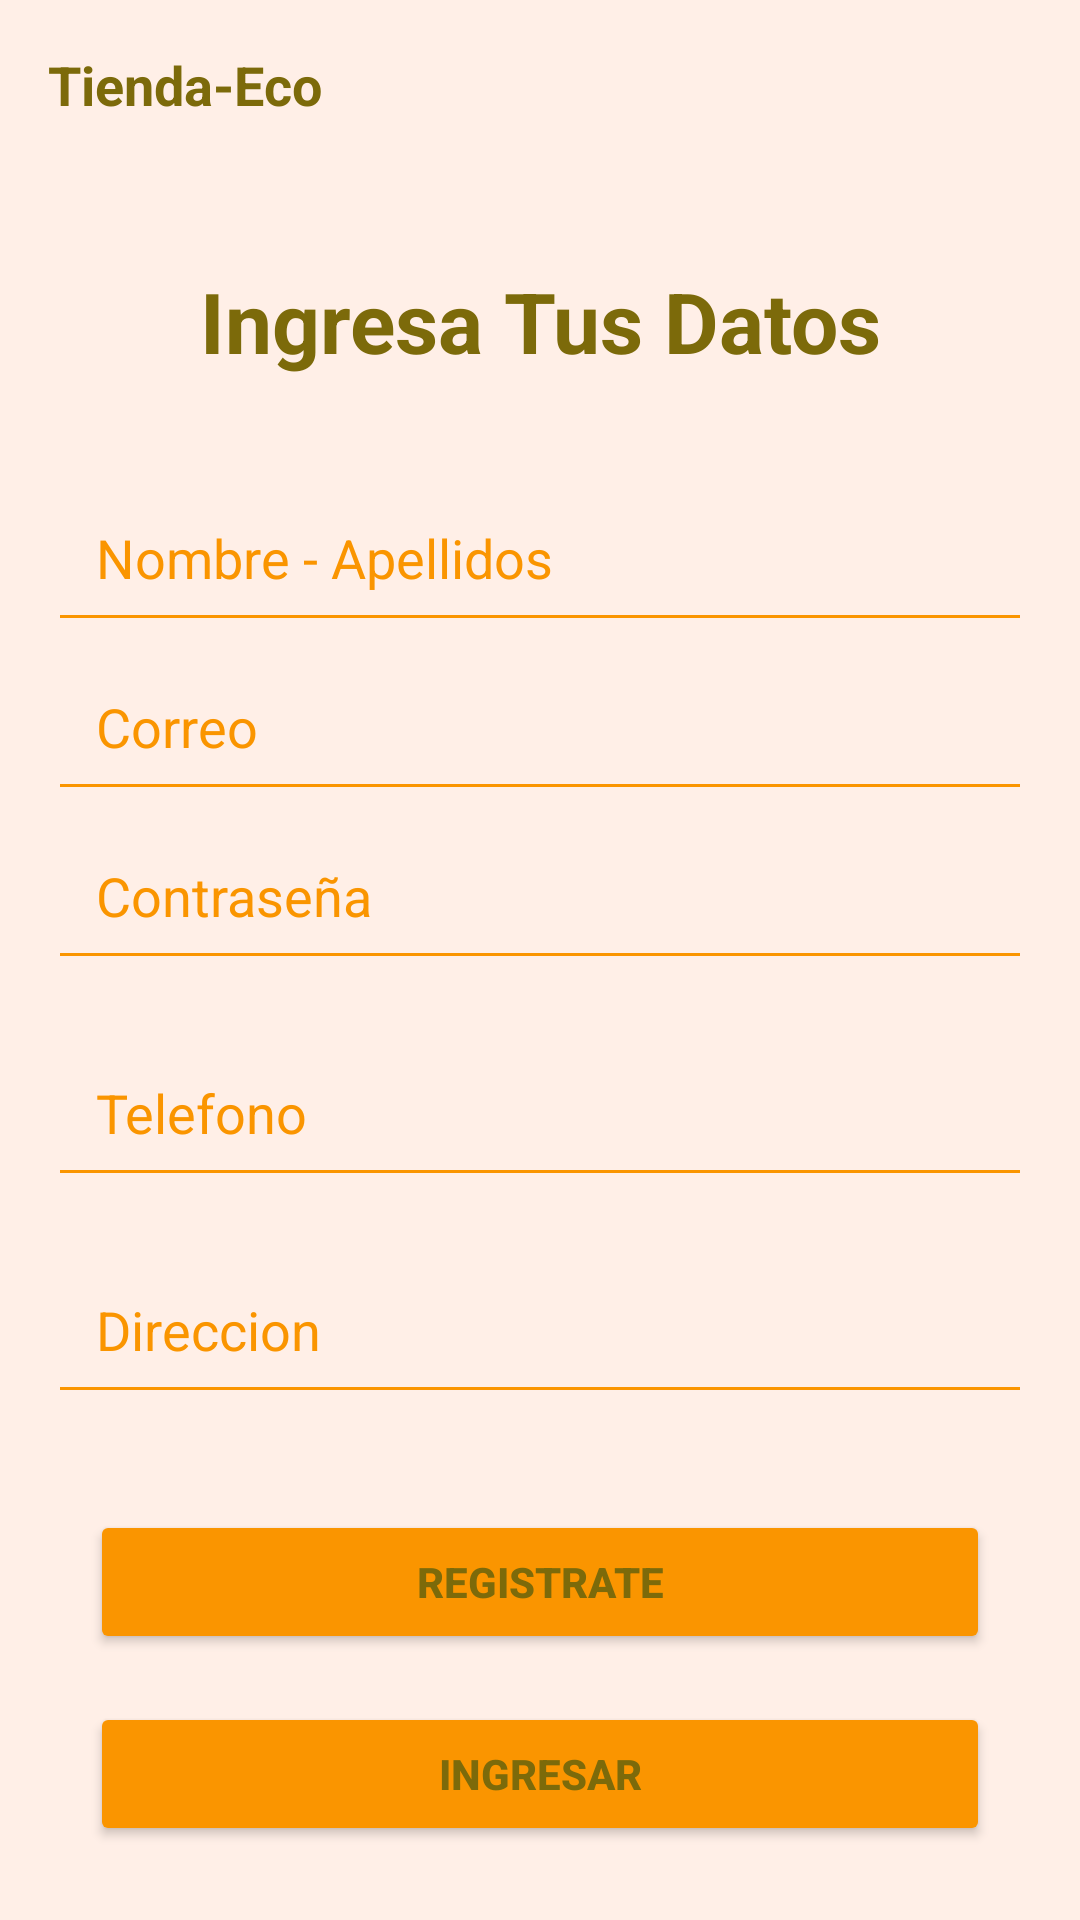

Here is an Android app screen rendered from its layout file. Give the layout XML and the strings, colors and styles it references.
<!-- AndroidManifest.xml: application theme Theme.TiendaEco -->
<!-- res/layout/acttivity_formulario.xml -->
<?xml version="1.0" encoding="utf-8"?>
<androidx.constraintlayout.widget.ConstraintLayout
    xmlns:android="http://schemas.android.com/apk/res/android"
    xmlns:app="http://schemas.android.com/apk/res-auto"
    xmlns:tools="http://schemas.android.com/tools"
    android:id="@+id/register_layout"
    android:layout_width="match_parent"
    android:layout_height="match_parent"
    android:background="@color/background_color">

    <TextView
        android:id="@+id/tvStoreName"
        android:layout_width="wrap_content"
        android:layout_height="wrap_content"
        android:text="@string/app_name"
        android:textColor="@color/primer_color_texto"
        android:textSize="18sp"
        android:textStyle="bold"
        android:padding="16dp"
        app:layout_constraintTop_toTopOf="parent"
        app:layout_constraintStart_toStartOf="parent" />

    <TextView
        android:id="@+id/tvTitle"
        android:layout_width="wrap_content"
        android:layout_height="wrap_content"
        android:text="@string/registro_titulo"
        android:textColor="@color/primer_color_texto"
        android:textSize="28sp"
        android:textStyle="bold"
        android:gravity="center"
        app:layout_constraintTop_toBottomOf="@+id/tvStoreName"
        app:layout_constraintStart_toStartOf="parent"
        app:layout_constraintEnd_toEndOf="parent"
        android:layout_marginTop="32dp"/>


    <EditText
        android:id="@+id/etNombre"
        android:layout_width="0dp"
        android:layout_height="wrap_content"
        android:hint="@string/nombre"
        android:textColorHint="@color/cuarto_color"
        android:textColor="@color/primer_color_texto"
        android:backgroundTint="@color/cuarto_color"
        android:padding="16dp"
        android:layout_marginTop="32dp"
        app:layout_constraintTop_toBottomOf="@+id/tvTitle"
        app:layout_constraintStart_toStartOf="parent"
        app:layout_constraintEnd_toEndOf="parent"
        android:layout_marginHorizontal="16dp"/>

    <EditText
        android:id="@+id/etCorreo"
        android:layout_width="0dp"
        android:layout_height="wrap_content"
        android:hint="@string/correo"
        android:textColorHint="@color/cuarto_color"
        android:textColor="@color/primer_color_texto"
        android:backgroundTint="@color/cuarto_color"
        android:padding="16dp"
        app:layout_constraintTop_toBottomOf="@+id/etNombre"
        app:layout_constraintStart_toStartOf="parent"
        app:layout_constraintEnd_toEndOf="parent"
        android:layout_marginHorizontal="16dp"/>

    <EditText
        android:id="@+id/etContrasena"
        android:layout_width="0dp"
        android:layout_height="wrap_content"
        android:hint="@string/contrasena"
        android:textColorHint="@color/cuarto_color"
        android:textColor="@color/primer_color_texto"
        android:backgroundTint="@color/cuarto_color"
        android:padding="16dp"
        app:layout_constraintTop_toBottomOf="@+id/etCorreo"
        app:layout_constraintStart_toStartOf="parent"
        app:layout_constraintEnd_toEndOf="parent"
        android:layout_marginHorizontal="16dp"/>

    <EditText
        android:id="@+id/etTelefonoFormulario"
        android:layout_width="0dp"
        android:layout_height="wrap_content"
        android:hint="@string/telefono"
        android:textColorHint="@color/cuarto_color"
        android:textColor="@color/primer_color_texto"
        android:backgroundTint="@color/cuarto_color"
        android:padding="16dp"
        android:inputType="phone"
        app:layout_constraintTop_toBottomOf="@+id/etContrasena"
        app:layout_constraintStart_toStartOf="parent"
        app:layout_constraintEnd_toEndOf="parent"
        android:layout_marginHorizontal="16dp"
        android:layout_marginTop="16dp"/>

    <EditText
        android:id="@+id/etDireccionFormulario"
        android:layout_width="0dp"
        android:layout_height="wrap_content"
        android:hint="@string/direccion"
        android:textColorHint="@color/cuarto_color"
        android:textColor="@color/primer_color_texto"
        android:backgroundTint="@color/cuarto_color"
        android:padding="16dp"
        android:inputType="textPostalAddress"
        app:layout_constraintTop_toBottomOf="@+id/etTelefonoFormulario"
        app:layout_constraintStart_toStartOf="parent"
        app:layout_constraintEnd_toEndOf="parent"
        android:layout_marginHorizontal="16dp"
        android:layout_marginTop="16dp"/>

    <Button
        android:id="@+id/btnRegister"
        android:layout_width="300dp"
        android:layout_height="wrap_content"
        android:layout_marginTop="32dp"
        android:backgroundTint="@color/cuarto_color"
        android:text="@string/registro"
        android:textColor="@color/primer_color_texto"
        android:textStyle="bold"
        app:cornerRadius="50dp"
        app:layout_constraintEnd_toEndOf="parent"
        app:layout_constraintHorizontal_bias="0.5"
        app:layout_constraintStart_toStartOf="parent"
        app:layout_constraintTop_toBottomOf="@+id/etDireccionFormulario" />

    <Button
        android:id="@+id/btnLogin"
        android:layout_width="300dp"
        android:layout_height="wrap_content"
        android:layout_marginTop="16dp"
        android:backgroundTint="@color/cuarto_color"
        android:text="@string/log_in"
        android:textColor="@color/primer_color_texto"
        android:textStyle="bold"
        app:cornerRadius="50dp"
        app:layout_constraintEnd_toEndOf="parent"
        app:layout_constraintHorizontal_bias="0.5"
        app:layout_constraintStart_toStartOf="parent"
        app:layout_constraintTop_toBottomOf="@+id/btnRegister" />


</androidx.constraintlayout.widget.ConstraintLayout>
<!-- resources referenced by this layout -->
<resources>
  <color name="background_color">#FFEFE7</color>
  <color name="cuarto_color">#FA9500</color>
  <color name="primer_color_texto">#7C6A0A</color>
  <string name="app_name">Tienda-Eco</string>
  <string name="contrasena">Contraseña</string>
  <string name="correo">Correo</string>
  <string name="direccion">Direccion</string>
  <string name="log_in">Ingresar</string>
  <string name="nombre">Nombre - Apellidos</string>
  <string name="registro">Registrate</string>
  <string name="registro_titulo">Ingresa Tus Datos</string>
  <string name="telefono">Telefono</string>
  <style name="Theme.TiendaEco" parent="Base.Theme.TiendaEco" />
  <style name="Base.Theme.TiendaEco" parent="Theme.Material3.DayNight.NoActionBar">
          
          
      </style>
</resources>
